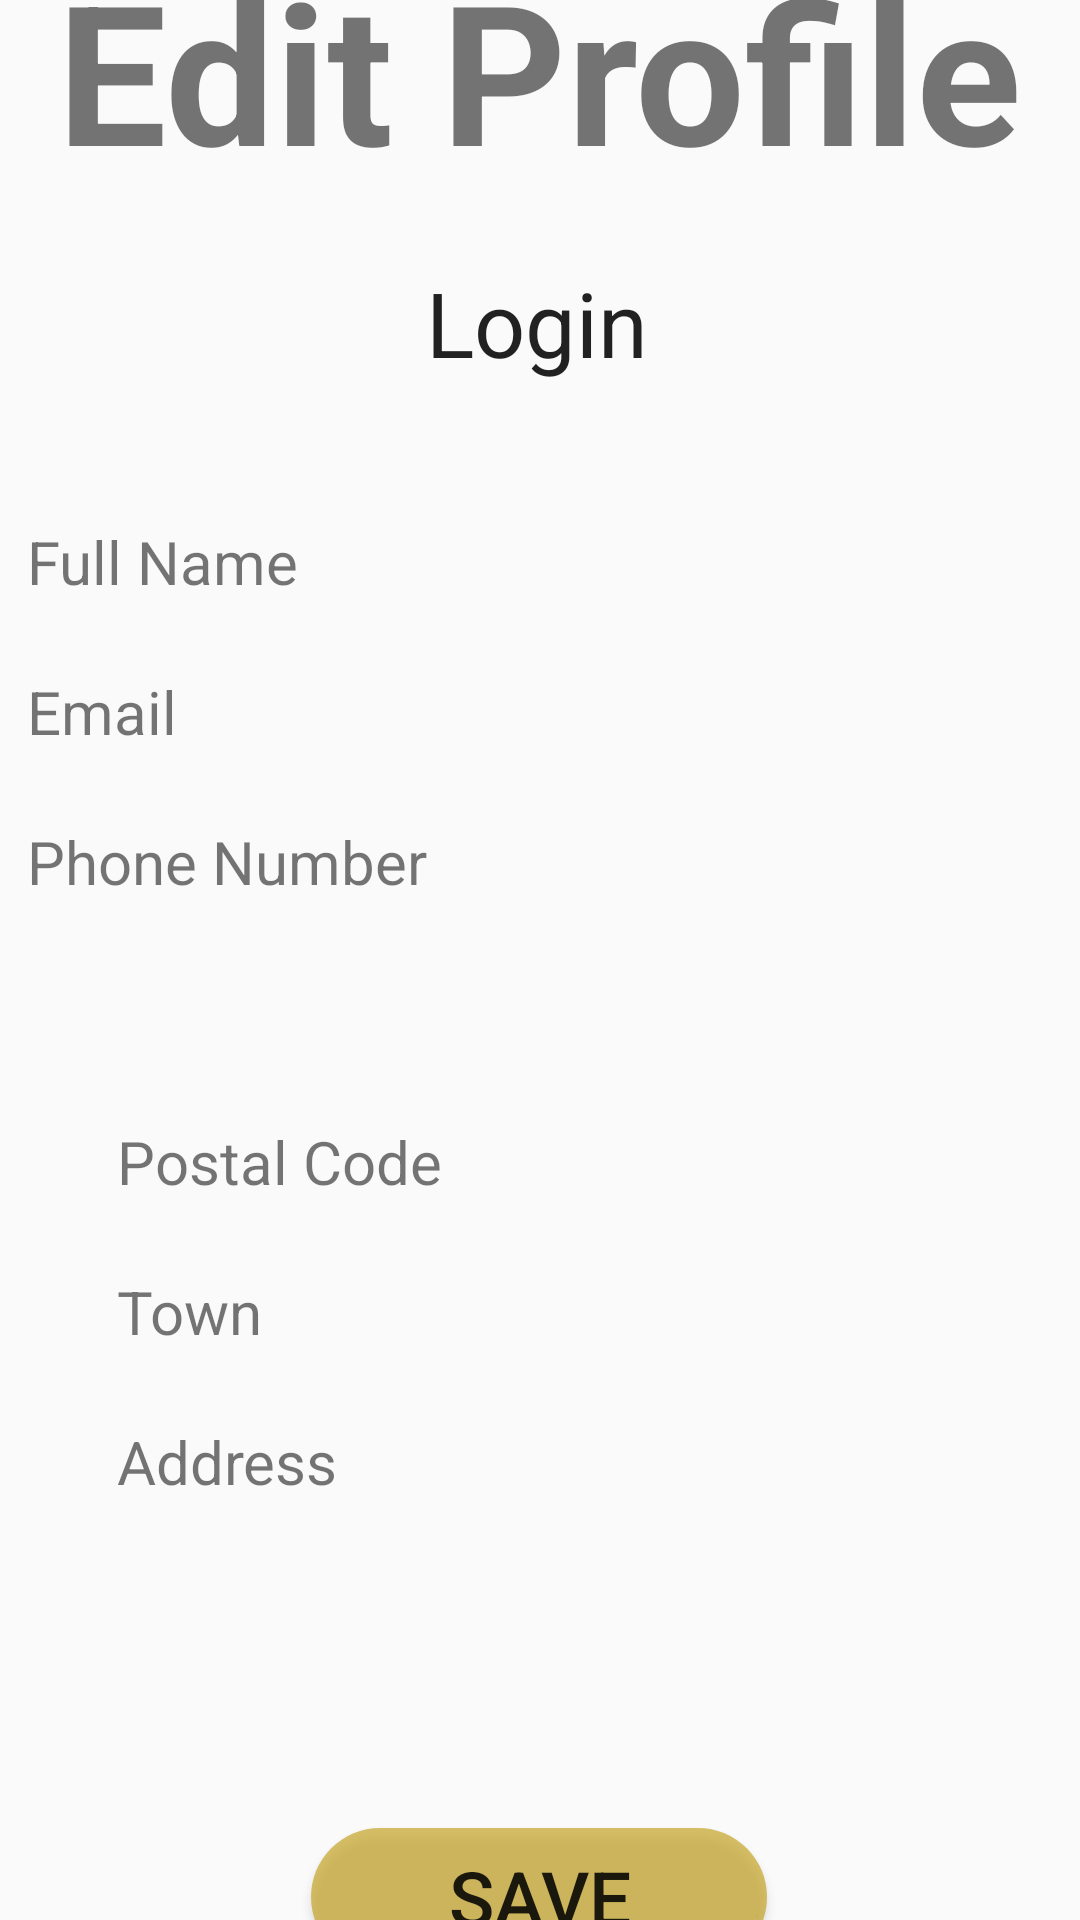

The Android layout XML behind this screen, and the referenced resources:
<!-- AndroidManifest.xml: application theme AppTheme -->
<!-- res/layout/activity_edit_user.xml -->
<?xml version="1.0" encoding="utf-8"?>
<android.support.constraint.ConstraintLayout xmlns:android="http://schemas.android.com/apk/res/android"
    xmlns:app="http://schemas.android.com/apk/res-auto"
    xmlns:tools="http://schemas.android.com/tools"
    android:layout_width="match_parent"
    android:layout_height="match_parent"
    android:screenOrientation="portrait"
    android:background="@drawable/side_nav_bar"
    tools:context=".Activities.EditUserActivity">

    <TextView
        android:id="@+id/textView3"
        android:layout_width="wrap_content"
        android:layout_height="wrap_content"
        android:layout_marginStart="8dp"
        android:layout_marginTop="45dp"
        android:layout_marginEnd="8dp"
        android:layout_marginBottom="8dp"
        android:text="@string/edit_profile"
        android:textAlignment="textStart"
        android:textSize="65dp"
        android:textStyle="bold"
        app:layout_constraintBottom_toTopOf="@+id/linearLayout2"
        app:layout_constraintEnd_toEndOf="parent"
        app:layout_constraintHorizontal_bias="0.495"
        app:layout_constraintStart_toStartOf="parent"
        app:layout_constraintTop_toTopOf="parent"
        app:layout_constraintVertical_chainStyle="spread_inside" />

    <LinearLayout
        android:id="@+id/linearLayout2"
        android:layout_width="443dp"
        android:layout_height="495dp"
        android:layout_marginTop="8dp"
        android:layout_marginBottom="16dp"
        android:orientation="vertical"
        app:layout_constraintBottom_toTopOf="@+id/btnSaveEdit"
        app:layout_constraintEnd_toEndOf="parent"
        app:layout_constraintStart_toStartOf="parent"
        app:layout_constraintTop_toBottomOf="@+id/textView3">

        <EditText
            android:id="@+id/eTxtLoginEdit"
            android:layout_width="300dp"
            android:layout_height="wrap_content"
            android:layout_marginStart="70dp"
            android:layout_marginTop="5dp"
            android:layout_marginEnd="8dp"
            android:layout_marginBottom="36dp"
            android:background="@drawable/txtfield_redondeado"
            android:ems="10"
            android:gravity="center"
            android:inputType="textPersonName"
            android:text="Login"
            android:textSize="30sp" />

        <LinearLayout
            android:layout_width="match_parent"
            android:layout_height="wrap_content"
            android:orientation="horizontal">

            <TextView
                android:id="@+id/txtFullName"
                android:layout_width="140dp"
                android:layout_height="wrap_content"
                android:layout_marginStart="50dp"
                android:layout_marginTop="10dp"
                android:layout_marginEnd="8dp"
                android:layout_marginBottom="13dp"
                android:text="@string/full_name"
                android:textSize="20dp" />

            <EditText
                android:id="@+id/eTxtNameEdit"
                android:layout_width="200dp"
                android:layout_height="27dp"
                android:layout_marginStart="5dp"
                android:layout_marginTop="10dp"
                android:layout_marginEnd="15dp"
                android:layout_marginBottom="1dp"
                android:background="@drawable/txtfield_redondeado"
                android:ems="10"
                android:inputType="textPersonName"
                android:textSize="15dp" />

        </LinearLayout>

        <LinearLayout
            android:layout_width="match_parent"
            android:layout_height="wrap_content"
            android:orientation="horizontal">

            <TextView
                android:id="@+id/txtEmail"
                android:layout_width="140dp"
                android:layout_height="wrap_content"
                android:layout_marginStart="50dp"
                android:layout_marginTop="10dp"
                android:layout_marginEnd="8dp"
                android:layout_marginBottom="13dp"
                android:text="@string/email"
                android:textSize="20dp" />

            <EditText
                android:id="@+id/eTxtEmailEdit"
                android:layout_width="200dp"
                android:layout_height="27dp"
                android:layout_marginStart="5dp"
                android:layout_marginTop="10dp"
                android:layout_marginEnd="15dp"
                android:layout_marginBottom="1dp"
                android:background="@drawable/txtfield_redondeado"
                android:ems="10"
                android:inputType="textPersonName"
                android:textSize="15dp" />

        </LinearLayout>


        <LinearLayout
            android:layout_width="match_parent"
            android:layout_height="wrap_content"
            android:orientation="horizontal">

            <TextView
                android:id="@+id/txtPhoneNumber"
                android:layout_width="140dp"
                android:layout_height="wrap_content"
                android:layout_marginStart="50dp"
                android:layout_marginTop="10dp"
                android:layout_marginEnd="8dp"
                android:layout_marginBottom="13dp"
                android:text="@string/phone_number"
                android:textSize="20dp" />

            <EditText
                android:id="@+id/eTxtPhoneNumberEdit"
                android:layout_width="200dp"
                android:layout_height="27dp"
                android:layout_marginStart="5dp"
                android:layout_marginTop="10dp"
                android:layout_marginEnd="15dp"
                android:layout_marginBottom="1dp"
                android:background="@drawable/txtfield_redondeado"
                android:ems="10"
                android:inputType="textPersonName"
                android:textSize="15dp" />
        </LinearLayout>

        <LinearLayout
            android:layout_width="match_parent"
            android:layout_height="wrap_content"
            android:orientation="horizontal">

            <TextView
                android:id="@+id/txtPostalCode"
                android:layout_width="140dp"
                android:layout_height="wrap_content"
                android:layout_marginStart="80dp"
                android:layout_marginTop="60dp"
                android:layout_marginEnd="8dp"
                android:layout_marginBottom="13dp"
                android:text="@string/postal_code"
                android:textSize="20dp" />

            <EditText
                android:id="@+id/eTxtPostalCodeEdit"
                android:layout_width="160dp"
                android:layout_height="27dp"
                android:layout_marginStart="5dp"
                android:layout_marginTop="60dp"
                android:layout_marginEnd="15dp"
                android:layout_marginBottom="1dp"
                android:background="@drawable/txtfield_redondeado"
                android:ems="10"
                android:inputType="textPersonName"
                android:textSize="15dp" />
        </LinearLayout>

        <LinearLayout
            android:layout_width="match_parent"
            android:layout_height="wrap_content"
            android:orientation="horizontal">

            <TextView
                android:id="@+id/txtTown"
                android:layout_width="140dp"
                android:layout_height="wrap_content"
                android:layout_marginStart="80dp"
                android:layout_marginTop="10dp"
                android:layout_marginEnd="8dp"
                android:layout_marginBottom="13dp"
                android:text="@string/town"
                android:textSize="20dp" />

            <EditText
                android:id="@+id/eTxtTownEdit"
                android:layout_width="160dp"
                android:layout_height="27dp"
                android:layout_marginStart="5dp"
                android:layout_marginTop="10dp"
                android:layout_marginEnd="15dp"
                android:layout_marginBottom="1dp"
                android:background="@drawable/txtfield_redondeado"
                android:ems="10"
                android:inputType="textPersonName"
                android:textSize="15dp" />

        </LinearLayout>

        <LinearLayout
            android:layout_width="match_parent"
            android:layout_height="wrap_content"
            android:orientation="horizontal">

            <TextView
                android:id="@+id/txtAddress"
                android:layout_width="140dp"
                android:layout_height="wrap_content"
                android:layout_marginStart="80dp"
                android:layout_marginTop="10dp"
                android:layout_marginEnd="8dp"
                android:layout_marginBottom="13dp"
                android:text="@string/address"
                android:textSize="20dp" />

            <EditText
                android:id="@+id/eTxtAddressEdit"
                android:layout_width="160dp"
                android:layout_height="27dp"
                android:layout_marginStart="5dp"
                android:layout_marginTop="10dp"
                android:layout_marginEnd="15dp"
                android:layout_marginBottom="1dp"
                android:background="@drawable/txtfield_redondeado"
                android:ems="10"
                android:inputType="textPersonName"
                android:textSize="15dp" />

        </LinearLayout>

    </LinearLayout>

    <Button
        android:id="@+id/btnSaveEdit"
        android:layout_width="152dp"
        android:layout_height="46dp"
        android:layout_marginStart="8dp"
        android:layout_marginTop="16dp"
        android:layout_marginEnd="8dp"
        android:layout_marginBottom="50dp"
        android:background="@drawable/boton_redondeado"
        android:text="@string/save"
        android:textSize="25dp"
        app:layout_constraintBottom_toBottomOf="parent"
        app:layout_constraintEnd_toEndOf="parent"
        app:layout_constraintHorizontal_bias="0.498"
        app:layout_constraintStart_toStartOf="parent"
        app:layout_constraintTop_toBottomOf="@+id/linearLayout2" />

</android.support.constraint.ConstraintLayout>
<!-- resources referenced by this layout -->
<resources>
  <!-- drawable boton_redondeado (drawable) -->
  <?xml version="1.0" encoding="utf-8"?>
  <shape xmlns:android="http://schemas.android.com/apk/res/android">
  
      <solid android:color="#b9c8a92e"></solid>
      <corners android:radius="100dp"></corners>
  
  
  </shape>
  <string name="address">Address</string>
  <string name="edit_profile">Edit Profile</string>
  <string name="email">Email</string>
  <string name="full_name">Full Name</string>
  <string name="phone_number">Phone Number</string>
  <string name="postal_code">Postal Code</string>
  <string name="save">Save</string>
  <string name="town">Town</string>
  <style name="AppTheme" parent="Theme.AppCompat.Light.NoActionBar">
          
          <item name="colorPrimary">@color/colorPrimary</item>
          <item name="colorPrimaryDark">@color/colorPrimaryDark</item>
          <item name="colorAccent">@color/colorAccent</item>
      </style>
  <!-- not gathered from this repository: default colours our renderer supplied (Android Studio template values) -->
  <color name="colorPrimary">#FF6200EE</color>
  <color name="colorPrimaryDark">#FF3700B3</color>
  <color name="colorAccent">#FF03DAC5</color>
</resources>
